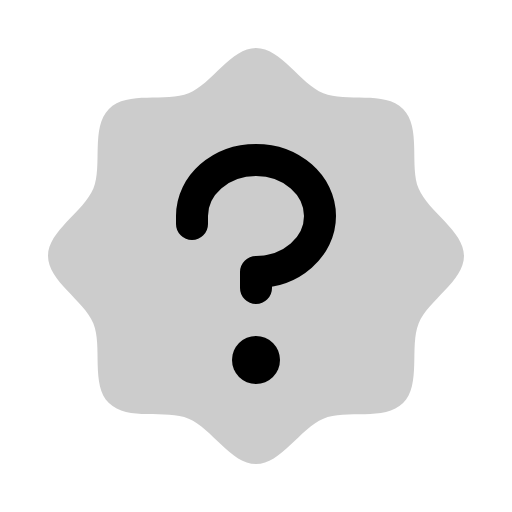
t = 0.00 s
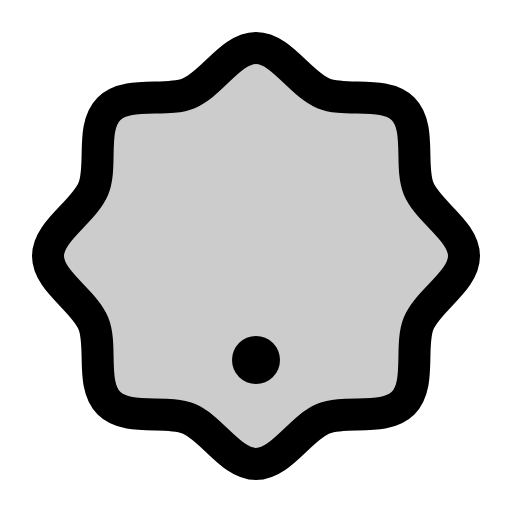
t = 0.30 s
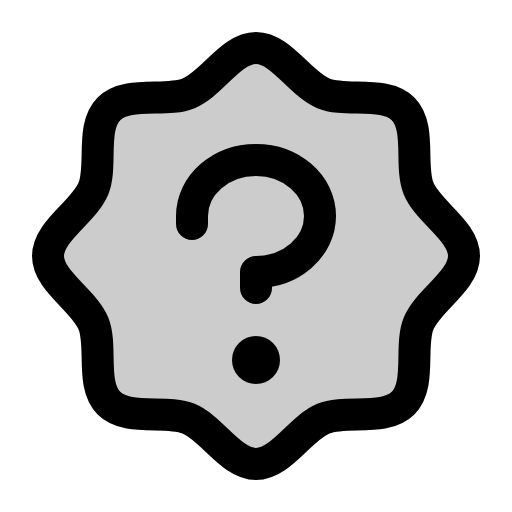
t = 0.68 s
t = 1.05 s: frame unchanged from t = 0.68 s, image omitted
t = 1.43 s: frame unchanged from t = 0.68 s, image omitted

The animated SVG that drew these frames (rendered in a browser with its animation timeline set to each time). Animation: 1 CSS @keyframes rule; one cycle of 1.80 s, repeats indefinitely.

<svg xmlns="http://www.w3.org/2000/svg" viewBox="0 0 256 256">
  <style>
    .draw-line {
      stroke-dasharray: 2000;
      stroke-dashoffset: 0;
    }
    svg:hover .draw-line {
      animation: phosphor-draw-in 1.5s ease-in-out infinite;
    }
    @keyframes phosphor-draw-in {
      0%   { stroke-dashoffset: 2000; }
      100% { stroke-dashoffset: 0; }
    }
  </style><rect width="256" height="256" fill="none"/><path d="M54.46,201.54c-9.2-9.2-3.1-28.53-7.78-39.85C41.82,150,24,140.5,24,128s17.82-22,22.68-33.69C51.36,83,45.26,63.66,54.46,54.46S83,51.36,94.31,46.68C106.05,41.82,115.5,24,128,24S150,41.82,161.69,46.68c11.32,4.68,30.65-1.42,39.85,7.78s3.1,28.53,7.78,39.85C214.18,106.05,232,115.5,232,128S214.18,150,209.32,161.69c-4.68,11.32,1.42,30.65-7.78,39.85s-28.53,3.1-39.85,7.78C150,214.18,140.5,232,128,232s-22-17.82-33.69-22.68C83,204.64,63.66,210.74,54.46,201.54Z" opacity="0.2"/><path d="M54.46,201.54c-9.2-9.2-3.1-28.53-7.78-39.85C41.82,150,24,140.5,24,128s17.82-22,22.68-33.69C51.36,83,45.26,63.66,54.46,54.46S83,51.36,94.31,46.68C106.05,41.82,115.5,24,128,24S150,41.82,161.69,46.68c11.32,4.68,30.65-1.42,39.85,7.78s3.1,28.53,7.78,39.85C214.18,106.05,232,115.5,232,128S214.18,150,209.32,161.69c-4.68,11.32,1.42,30.65-7.78,39.85s-28.53,3.1-39.85,7.78C150,214.18,140.5,232,128,232s-22-17.82-33.69-22.68C83,204.64,63.66,210.74,54.46,201.54Z" fill="none" stroke="currentColor" stroke-linecap="round" stroke-linejoin="round" stroke-width="16" class="draw-line" pathLength="1" style="animation-delay: 0s"/><circle cx="128" cy="180" r="12"/><path d="M128,144v-8c17.67,0,32-12.54,32-28s-14.33-28-32-28S96,92.54,96,108v4" fill="none" stroke="currentColor" stroke-linecap="round" stroke-linejoin="round" stroke-width="16" class="draw-line" pathLength="1" style="animation-delay: 0.3s"/></svg>
